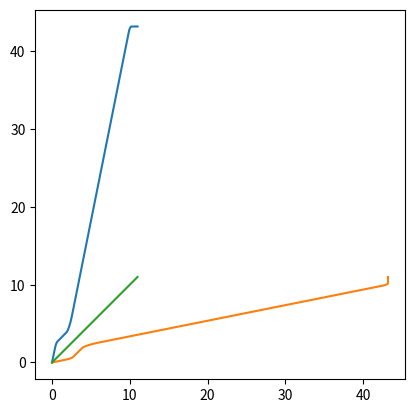
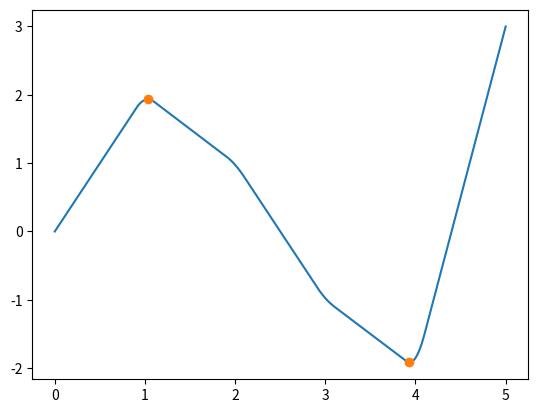
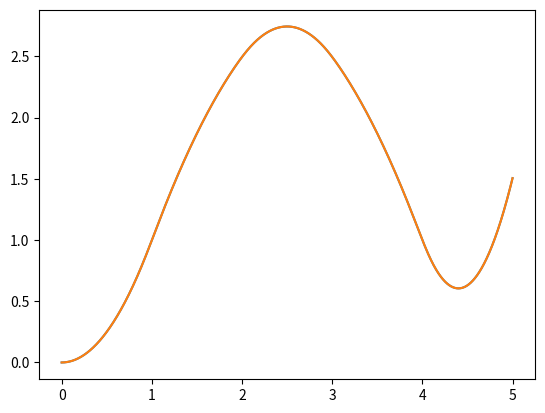
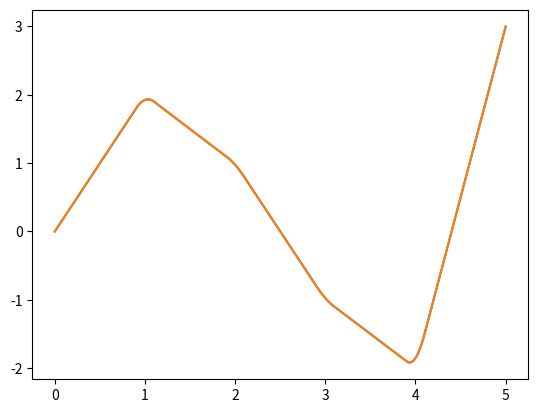
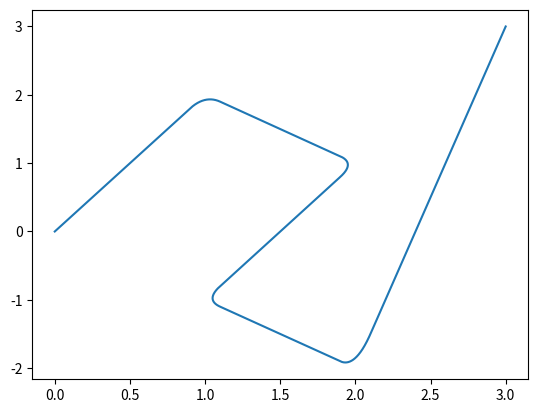
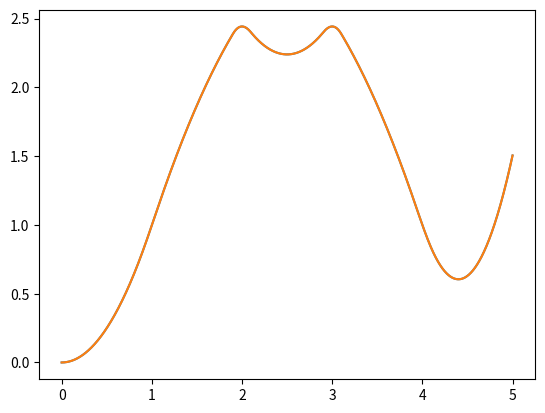

These figures' Python source, in order:
import numpy as np
from scipy.integrate import solve_ivp


def compute_piecewise_control_points(a, x, extra=1.0):
    cp_x = [0.0]
    cp_y = [0.0]
    for i in range(len(x)):
        last_x = cp_x[-1]
        last_y = cp_y[-1]
        cp_x.append(x[i])
        cp_y.append(last_y + a[i] * (x[i] - last_x))
    cp_x.append(cp_x[-1] + extra)
    cp_y.append(cp_y[-1] + a[-1] * extra)
    return np.array(cp_x), np.array(cp_y)


def compute_piecewise_slopes_and_transitions_from_control_points(cp_x, cp_y) \
        -> tuple[list[float], list[float]]:
    a = (np.diff(cp_y) / np.diff(cp_x)).tolist()
    x = np.array(cp_x[1:-1]).tolist()
    return a, x


def _compute_intercepts(a, x):
    b = [0.0]
    for i in range(len(x)):
        last_b = b[-1]
        b.append(last_b + x[i] * (a[i] - a[i + 1]))
    return np.array(b)


def _create_interval_conditions(x, delta):
    x_new = np.empty(2 * len(x))
    x_new[0::2] = np.array(x) - delta
    x_new[1::2] = np.array(x) + delta
    conditions = [lambda xx: xx < x_new[0]]
    for i in range(1, 2 * len(x)):
        conditions.append(lambda xx, ix=i: (xx >= x_new[ix - 1]) * (xx < x_new[ix]))
    conditions.append(lambda xx: xx >= x_new[-1])
    return conditions

def _create_inverse_interval_conditions(a, x, delta):
    b = _compute_intercepts(a, x)
    x_new = np.empty(2 * len(x))
    x_new[0::2] = np.array(x) - delta
    x_new[1::2] = np.array(x) + delta
    
    conditions = [lambda yy: yy < a[0] * x_new[0] + b[0]]
    for i in range(1, 2 * len(x)):
        if i % 2 != 0:
            conditions.append(lambda yy, ix=i: (yy >= (a[ix//2] * x_new[ix - 1] + b[ix//2])) * (yy < a[ix//2+1] * x_new[ix] + b[ix//2+1]))
        else:
            conditions.append(lambda yy, ix=i: (yy >= (a[ix//2] * x_new[ix - 1] + b[ix//2])) * (yy < a[ix//2] * x_new[ix] + b[ix//2]))
    conditions.append(lambda yy: yy >= a[-1] * x_new[-1] + b[-1])
    return conditions


def _create_smoothing_function(a0, a1, x0, b0, delta) -> np.polynomial.Polynomial:
    coefficients = np.array([(a1 - a0) / (4 * delta),
                             (a0 * delta + a0 * x0 + a1 * delta - a1 * x0) / (2 * delta),
                             ((a1 - a0) * (x0 - delta) ** 2) / (4 * delta) + b0,
                             ])
    return np.polynomial.Polynomial(coefficients[::-1])

def _create_inverse_smoothing_function(a0, a1, x0, b0, delta):
    """ assuming that the smoothing function is monotonically INCREASING on its interval"""
    _a = (a1 - a0) / (4 * delta)
    _b = (a0 * delta + a0 * x0 + a1 * delta - a1 * x0) / (2 * delta)
    _c = ((a1 - a0) * (x0 - delta) ** 2) / (4 * delta) + b0
    return lambda y: 2 * (_c - y) / (-_b - np.sqrt(_b**2 - 4*_a * (_c - y)))
    # equivalent to (-_b + np.sqrt(_b**2 - 4 * _a * (_c - y)))/(2*_a),
    # but numerically stable when _a -> 0
    # (knowing that _b > 0 when _a -> 0 (a0 ~ a1),
    # since the smoothing function is monotonically increasing, meaning that a0 > 0, a1 > 0)

def _create_antiderivative_smoothing_function0(a0, a1, x0, b0, delta):
    return _create_smoothing_function(a0, a1, x0, b0, delta).integ(1, k=[0])


def _create_derivative_smoothing_function(a0, a1, x0, b0, delta) -> np.polynomial.Polynomial:
    return _create_smoothing_function(a0, a1, x0, b0, delta).deriv()


def _create_second_derivative_smoothing_function(a0, a1, x0, b0, delta):
    return _create_smoothing_function(a0, a1, x0, b0, delta).deriv(m=2)



def _create_all_smoothing_functions(a, x, delta, b) -> list[np.polynomial.Polynomial]:
    funs = []
    for i in range(len(x)):
        fun = _create_smoothing_function(a[i], a[i + 1], x[i], b[i], delta)
        funs.append(fun)
    return funs

def _create_all_inverse_smoothing_functions(a, x, delta, b):
    funs = []
    for i in range(len(x)):
        fun = _create_inverse_smoothing_function(a[i], a[i + 1], x[i], b[i], delta)
        funs.append(fun)
    return funs

def _create_all_antiderivative_smoothing_functions0(a, x, delta, b):
    int_funs = []
    for i in range(len(x)):
        int_fun = _create_antiderivative_smoothing_function0(a[i], a[i + 1], x[i], b[i], delta)
        int_funs.append(int_fun)
    return int_funs


def _create_all_derivative_smoothing_functions(a, x, delta, b) -> list[np.polynomial.Polynomial]:
    dfuns = []
    for i in range(len(x)):
        dfun = _create_derivative_smoothing_function(a[i], a[i + 1], x[i], b[i], delta)
        dfuns.append(dfun)
    return dfuns


def _create_all_second_derivative_smoothing_functions(a, x, delta, b):
    dfuns = []
    for i in range(len(x)):
        dfun = _create_second_derivative_smoothing_function(a[i], a[i + 1], x[i], b[i], delta)
        dfuns.append(dfun)
    return dfuns


def create_smooth_piecewise_function(a, x, delta):
    b = _compute_intercepts(a, x)
    smoothing_functions = _create_all_smoothing_functions(a, x, delta, b)
    conditions = _create_interval_conditions(x, delta)

    spline_functions = []
    for i in range(len(conditions)):
        index = i // 2
        if i % 2 == 0:
            spline_functions.append(lambda xx, ix=index: a[ix] * xx + b[ix])
        else:
            spline_functions.append(smoothing_functions[index])

    return lambda u: np.piecewise(u, [condition(u) for condition in conditions], spline_functions)

def create_inverse_smooth_piecewise_function(a, x, delta):
    b = _compute_intercepts(a, x)
    inverse_smoothing_functions = _create_all_inverse_smoothing_functions(a, x, delta, b)
    conditions = _create_inverse_interval_conditions(a, x, delta)

    spline_functions = []
    for i in range(len(conditions)):
        index = i // 2
        if i % 2 == 0:
            spline_functions.append(lambda yy, ix=index: (yy - b[ix]) / a[ix])
        else:
            spline_functions.append(inverse_smoothing_functions[index])

    return lambda y: np.piecewise(y, [condition(y) for condition in conditions], spline_functions)

def create_smooth_piecewise_antiderivative_function(a, x, delta):
    b = _compute_intercepts(a, x)
    anti_der_smoothing_functions0 = _create_all_antiderivative_smoothing_functions0(a, x, delta, b)
    conditions = _create_interval_conditions(x, delta)

    running_integral = 0.0
    spline_functions = []
    for i in range(len(conditions)):
        index = i // 2
        if i % 2 == 0:
            integral_f = lambda xx, ix=index: 0.5*a[ix] * xx**2 + b[ix] * xx
            if index > 0:
                constant = running_integral - integral_f(x[index-1] + delta)
            else:
                constant = 0.0
            spline_fun = lambda xx, int_f=integral_f, ix=index, cst=constant: int_f(xx, ix) + cst
            if index < len(x):
                running_integral = spline_fun(x[index] - delta)
        else:
            integral_f = lambda xx, ix=index: anti_der_smoothing_functions0[ix](xx)
            constant = running_integral - integral_f(x[index] - delta)
            spline_fun = lambda xx, int_f=integral_f, ix=index, cst=constant: int_f(xx, ix) + cst
            running_integral = spline_fun(x[index] + delta)
        spline_functions.append(spline_fun)

    return lambda u: np.piecewise(u, [condition(u) for condition in conditions], spline_functions)


def create_smooth_piecewise_derivative_function(a, x, delta):
    b = _compute_intercepts(a, x)
    derivative_smoothing_functions = _create_all_derivative_smoothing_functions(a, x, delta, b)
    conditions = _create_interval_conditions(x, delta)

    der_spline_functions = []
    for i in range(len(conditions)):
        index = i // 2
        if i % 2 == 0:
            der_spline_functions.append(a[index])
        else:
            der_spline_functions.append(derivative_smoothing_functions[index])

    return lambda u: np.piecewise(u, [condition(u) for condition in conditions], der_spline_functions)


def create_smooth_piecewise_second_derivative_function(a, x, delta):
    b = _compute_intercepts(a, x)
    second_derivative_smoothing_functions = _create_all_second_derivative_smoothing_functions(a, x, delta, b)
    conditions = _create_interval_conditions(x, delta)

    second_der_spline_functions = []
    for i in range(len(conditions)):
        index = i // 2
        if i % 2 == 0:
            second_der_spline_functions.append(0.0)
        else:
            second_der_spline_functions.append(second_derivative_smoothing_functions[index])

    return lambda u: np.piecewise(u, [condition(u) for condition in conditions], second_der_spline_functions)


def get_extrema(a, x, delta):
    conditions = _create_interval_conditions(x, delta)
    intercepts = _compute_intercepts(a, x)
    dfs = _create_all_derivative_smoothing_functions(a, x, delta, intercepts)
    extrema = []
    for i in range(len(conditions)):
        index = i // 2
        if i % 2 == 0:
            pass
        else:
            roots = dfs[index].roots()
            real_roots = np.real(roots[np.isreal(roots)])
            if real_roots.size > 0 and conditions[i](real_roots[0]):
                extrema.append(real_roots[0])
    return np.array(extrema)


def get_extrema_from_control_points(cp_x, cp_y, delta):
    a, x = compute_piecewise_slopes_and_transitions_from_control_points(cp_x, cp_y)
    return get_extrema(a, x, delta)

def create_antiderivative_of_parametric_piecewise(ah, av, x, delta):
    """
        Computes the area under a parametric curve described by
        two smooth piecewises sharing the same transitions and smoothing parameter (yet different slopes)
    """

    conditions = _create_interval_conditions(x, delta)

    bh = _compute_intercepts(av, x)
    bv = _compute_intercepts(av, x)
    dxs = _create_all_derivative_smoothing_functions(ah, x, delta, bh)
    ys = _create_all_smoothing_functions(av, x, delta, bv)

    int_splines = []
    running_integral = 0.0
    for i in range(len(conditions)):
        index = i // 2
        if i % 2 == 0:  # linear interval
            dx = np.polynomial.Polynomial([ah[index]])
            y = np.polynomial.Polynomial([bv[index], av[index]])
            ydx = y * dx
            int_ydx = ydx.integ(1, k=[0.0])
            if index > 0:
                cst = running_integral - int_ydx(x[index-1]+delta)
            else:
                cst = 0.0
            int_spline = ydx.integ(1, k=[cst])
            if index < len(x):
                running_integral = int_spline(x[index] - delta)
        else:  # quadractic interval
            dx = dxs[index]
            y = ys[index]
            ydx = y * dx
            int_ydx = ydx.integ(1, k=[0.0])
            cst = running_integral - int_ydx(x[index] - delta)
            int_spline = ydx.integ(1, k=[cst])
            running_integral = int_spline(x[index] + delta)
        int_splines.append(int_spline)
    
    return lambda u: np.piecewise(u, [condition(u) for condition in conditions], int_splines)





if __name__ == "__main__":
    import matplotlib.pyplot as plt
    import numpy as np

    _a = [2, -1, -2, -1, 5]
    _a2 = [1, 1, -1, 1, 1]
    _x = [1, 2, 3, 4]
    _delta = .1

    a_mono = [5.0, 1.0, 3.0, 5, 0.01]
    x_mono = [0.5, 2.0, 2.4, 10]
    delta_mono = 0.2
    spw_mono = create_smooth_piecewise_function(a_mono, x_mono, delta_mono)
    inv_spw_mono = create_inverse_smooth_piecewise_function(a_mono, x_mono, delta_mono)
    u_mono = np.linspace(0, x_mono[-1] + 1., 10000)
    f_mono = np.linspace(0, spw_mono(x_mono[-1] + 1.), 10000)
    fig, ax = plt.subplots()
    ax.plot(u_mono, spw_mono(u_mono))
    ax.plot(f_mono, inv_spw_mono(f_mono))
    ax.set_aspect('equal')
    ax.plot([0, u_mono[-1]], [0, u_mono[-1]])
    plt.show()


    spw = create_smooth_piecewise_function(_a, _x, _delta)
    spw2 = create_smooth_piecewise_function(_a2, _x, _delta)
    dspw2 = create_smooth_piecewise_derivative_function(_a2, _x, _delta)
    int_spw = create_smooth_piecewise_antiderivative_function(_a, _x, _delta)

    u = np.linspace(0, _x[-1] + 1., 10000)
    u_extrema = get_extrema(_a, _x, _delta)
    fig, ax = plt.subplots()
    ax.plot(u, spw(u))
    ax.plot(u_extrema, spw(u_extrema), 'o')
    plt.show()

    fig, ax = plt.subplots()
    ax.plot(u, int_spw(u))
    ax.plot(u, solve_ivp(lambda x, _: spw(x),
                         t_span=[u[0], u[-1]], y0=[0.0], t_eval=u, rtol=1e-8, atol=1e-8).y[0, :])
    plt.show()

    fig, ax = plt.subplots()
    ax.plot(u[1:], np.diff(int_spw(u))/np.diff(u))
    ax.plot(u, spw(u))
    plt.show()

    fig, ax = plt.subplots()
    ax.plot(spw2(u), spw(u))
    plt.show()

    fig, ax = plt.subplots()
    ax.plot(u, create_antiderivative_of_parametric_piecewise(_a2, _a, _x, _delta)(u))
    ax.plot(u, solve_ivp(lambda x, _: spw(x) * dspw2(x),
                         t_span=[u[0], u[-1]], y0=[0.0], t_eval=u, rtol=1e-8, atol=1e-8).y[0, :])
    plt.show()

